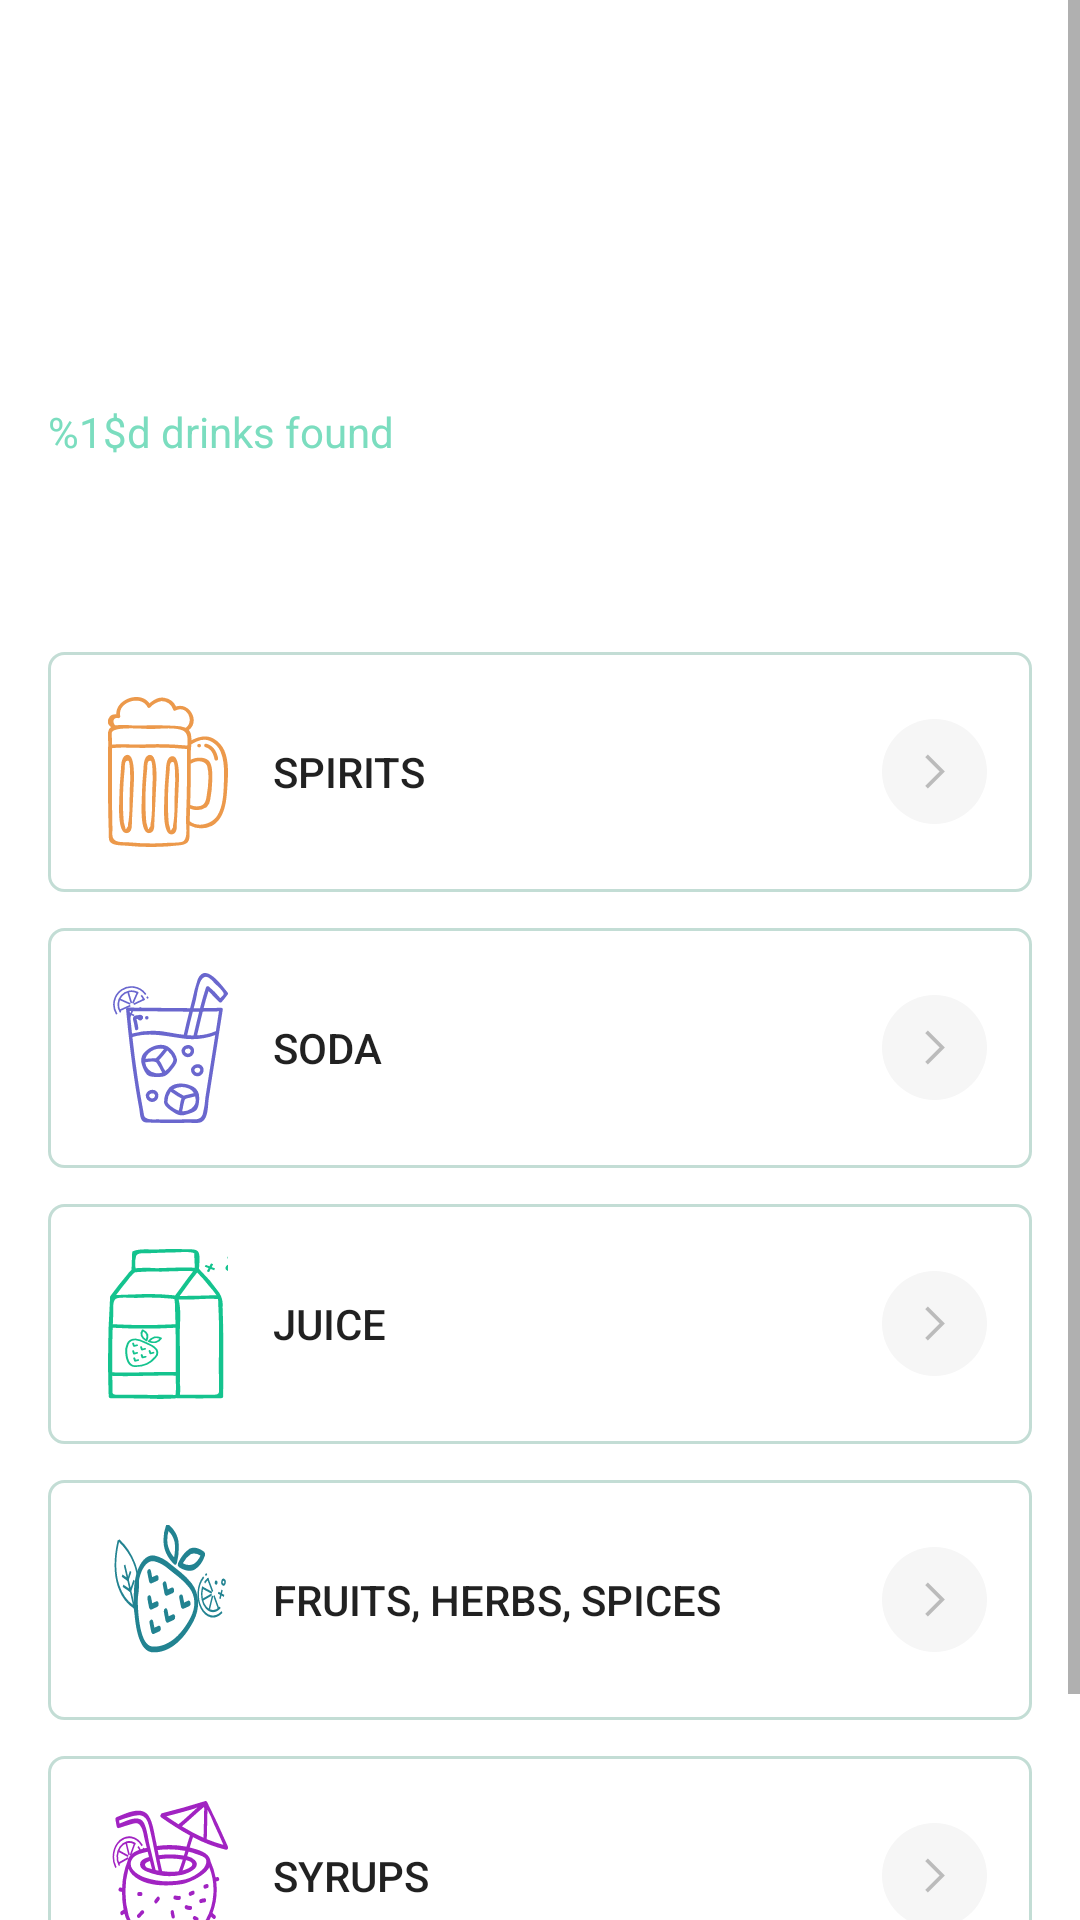

Android layout source for this screen:
<!-- AndroidManifest.xml: application theme Theme.Boozio -->
<!-- res/layout/fragment_selection.xml -->
<?xml version="1.0" encoding="utf-8"?>
<androidx.constraintlayout.widget.ConstraintLayout xmlns:android="http://schemas.android.com/apk/res/android"
    xmlns:app="http://schemas.android.com/apk/res-auto"
    xmlns:tools="http://schemas.android.com/tools"
    android:id="@+id/constraintLayout2"
    android:layout_width="match_parent"
    android:layout_height="match_parent"
    android:textAlignment="center"
    tools:context=".SelectionFragment">

    <ScrollView
        android:layout_width="0dp"
        android:layout_height="wrap_content"
        app:layout_constraintBottom_toBottomOf="parent"
        app:layout_constraintEnd_toEndOf="parent"
        app:layout_constraintHorizontal_bias="1.0"
        app:layout_constraintStart_toStartOf="parent"
        app:layout_constraintTop_toTopOf="parent">

        <androidx.constraintlayout.widget.ConstraintLayout
            android:layout_width="match_parent"
            android:layout_height="wrap_content">

            <TextView
                android:id="@+id/selectionTitleTextView"
                android:layout_width="wrap_content"
                android:layout_height="wrap_content"
                android:layout_marginStart="16dp"
                android:layout_marginTop="55dp"
                android:text="@string/selection_title_1"
                android:textColor="@color/white"
                android:textSize="20sp"
                app:layout_constraintStart_toStartOf="parent"
                app:layout_constraintTop_toTopOf="parent" />

            <TextView
                android:id="@+id/selectionTitleTextView2"
                android:layout_width="wrap_content"
                android:layout_height="wrap_content"
                android:layout_marginStart="16dp"
                android:text="@string/selection_title_2"
                android:textColor="@color/white"
                android:textSize="34sp"
                app:layout_constraintStart_toStartOf="parent"
                app:layout_constraintTop_toBottomOf="@+id/selectionTitleTextView" />

            <android.widget.Button
                android:id="@+id/spiritsSelectorButton"
                android:layout_width="0dp"
                android:layout_height="wrap_content"
                android:layout_marginStart="16dp"
                android:layout_marginTop="64dp"
                android:layout_marginEnd="16dp"
                android:background="@drawable/button_background_spirits"
                android:onClick="showIngredients"
                android:paddingStart="75dp"
                android:paddingEnd="75dp"
                android:stateListAnimator="@null"
                android:text="@string/spirits"
                android:textAlignment="viewStart"
                app:layout_constraintEnd_toEndOf="parent"
                app:layout_constraintStart_toStartOf="parent"
                app:layout_constraintTop_toBottomOf="@+id/ingredientsSelectedTextView"
                tools:ignore="TextContrastCheck" />

            <android.widget.Button
                android:id="@+id/sodaSelectorButton"
                android:layout_width="0dp"
                android:layout_height="wrap_content"
                android:layout_marginStart="16dp"
                android:layout_marginTop="12dp"
                android:layout_marginEnd="16dp"
                android:background="@drawable/button_background_soda"
                android:onClick="showIngredients"
                android:paddingStart="75dp"
                android:paddingEnd="75dp"
                android:stateListAnimator="@null"
                android:text="@string/soda"
                android:textAlignment="viewStart"
                app:layout_constraintEnd_toEndOf="parent"
                app:layout_constraintHorizontal_bias="1.0"
                app:layout_constraintStart_toStartOf="parent"
                app:layout_constraintTop_toBottomOf="@+id/spiritsSelectorButton" />

            <android.widget.Button
                android:id="@+id/juiceSelectorButton"
                android:layout_width="0dp"
                android:layout_height="wrap_content"
                android:layout_marginStart="16dp"
                android:layout_marginTop="12dp"
                android:layout_marginEnd="16dp"
                android:background="@drawable/button_background_juice"
                android:onClick="showIngredients"
                android:paddingStart="75dp"
                android:paddingEnd="75dp"
                android:stateListAnimator="@null"
                android:text="@string/juice"
                android:textAlignment="viewStart"
                app:layout_constraintEnd_toEndOf="parent"
                app:layout_constraintHorizontal_bias="0.0"
                app:layout_constraintStart_toStartOf="parent"
                app:layout_constraintTop_toBottomOf="@+id/sodaSelectorButton"
                tools:ignore="TextContrastCheck" />

            <android.widget.Button
                android:id="@+id/fruitsSelectorButton"
                android:layout_width="0dp"
                android:layout_height="wrap_content"
                android:layout_marginStart="16dp"
                android:layout_marginTop="12dp"
                android:layout_marginEnd="16dp"
                android:background="@drawable/button_background_fruits"
                android:onClick="showIngredients"
                android:paddingStart="75dp"
                android:paddingEnd="75dp"
                android:stateListAnimator="@null"
                android:text="@string/fruits"
                android:textAlignment="viewStart"
                app:layout_constraintEnd_toEndOf="parent"
                app:layout_constraintHorizontal_bias="0.0"
                app:layout_constraintStart_toStartOf="parent"
                app:layout_constraintTop_toBottomOf="@+id/juiceSelectorButton" />

            <android.widget.Button
                android:id="@+id/syrupsSelectorButton"
                android:layout_width="0dp"
                android:layout_height="wrap_content"
                android:layout_marginStart="16dp"
                android:layout_marginTop="12dp"
                android:layout_marginEnd="16dp"
                android:layout_marginBottom="60dp"
                android:background="@drawable/button_background_syrups"
                android:onClick="showIngredients"
                android:paddingStart="75dp"
                android:paddingEnd="75dp"
                android:stateListAnimator="@null"
                android:text="@string/syrups"
                android:textAlignment="viewStart"
                app:layout_constraintBottom_toBottomOf="parent"
                app:layout_constraintEnd_toEndOf="parent"
                app:layout_constraintHorizontal_bias="0.0"
                app:layout_constraintStart_toStartOf="parent"
                app:layout_constraintTop_toBottomOf="@+id/fruitsSelectorButton" />

            <TextView
                android:id="@+id/ingredientsSelectedTextView"
                android:layout_width="wrap_content"
                android:layout_height="wrap_content"
                android:layout_marginStart="16dp"
                android:layout_marginTop="7dp"
                android:text="@string/drinks_found"
                android:textColor="#7BDDBF"
                app:layout_constraintStart_toStartOf="parent"
                app:layout_constraintTop_toBottomOf="@+id/selectionTitleTextView2"
                tools:ignore="TextContrastCheck" />

        </androidx.constraintlayout.widget.ConstraintLayout>
    </ScrollView>

</androidx.constraintlayout.widget.ConstraintLayout>
<!-- resources referenced by this layout -->
<resources>
  <color name="white">#FFFFFFFF</color>
  <!-- drawable button_background_fruits (drawable) -->
  <?xml version="1.0" encoding="utf-8"?>
  <layer-list xmlns:android="http://schemas.android.com/apk/res/android" >
      <item
          android:drawable="@drawable/button_background_template"/>
  
      <item
          android:drawable="@drawable/ic_fruits"
          android:width="40dp"
          android:height="50dp"
          android:left="20dp"
          android:top="15dp"
          android:bottom="15dp"
          />
  
  
  </layer-list >
  <!-- drawable button_background_juice (drawable) -->
  <?xml version="1.0" encoding="utf-8"?>
  <layer-list xmlns:android="http://schemas.android.com/apk/res/android" >
      <item
          android:drawable="@drawable/button_background_template"/>
  
      <item
          android:drawable="@drawable/ic_juice"
          android:width="40dp"
          android:height="50dp"
          android:left="20dp"
          android:top="15dp"
          android:bottom="15dp"
          />
  
  
  </layer-list >
  <!-- drawable button_background_soda (drawable) -->
  <?xml version="1.0" encoding="utf-8"?>
  <layer-list xmlns:android="http://schemas.android.com/apk/res/android" >
      <item
          android:drawable="@drawable/button_background_template"/>
  
      <item
          android:drawable="@drawable/ic_soda"
          android:width="40dp"
          android:height="50dp"
          android:left="20dp"
          android:top="15dp"
          android:bottom="15dp"
          />
  
  
  </layer-list >
  <!-- drawable button_background_spirits (drawable) -->
  <?xml version="1.0" encoding="utf-8"?>
  <layer-list xmlns:android="http://schemas.android.com/apk/res/android" >
      <item
          android:drawable="@drawable/button_background_template"/>
  
      <item
          android:drawable="@drawable/ic_spirits"
          android:width="40dp"
          android:height="50dp"
          android:left="20dp"
          android:top="15dp"
          android:bottom="15dp"
          />
  
  
  </layer-list >
  <!-- drawable button_background_syrups (drawable) -->
  <?xml version="1.0" encoding="utf-8"?>
  <layer-list xmlns:android="http://schemas.android.com/apk/res/android" >
      <item
          android:drawable="@drawable/button_background_template"/>
  
      <item
          android:drawable="@drawable/ic_syrups"
          android:width="40dp"
          android:height="50dp"
          android:left="20dp"
          android:top="15dp"
          android:bottom="15dp"
          />
  
  
  </layer-list >
  <string name="drinks_found">%1$d drinks found</string>
  <string name="fruits">FRUITS, HERBS, SPICES</string>
  <string name="juice">JUICE</string>
  <string name="selection_title_1">Choose Your</string>
  <string name="selection_title_2">Ingredients</string>
  <string name="soda">SODA</string>
  <string name="spirits">SPIRITS</string>
  <string name="syrups">SYRUPS</string>
  <color name="purple_500">#FF6200EE</color>
  <color name="green_primary">#13c28d</color>
  <color name="teal_200">#FF03DAC5</color>
  <color name="teal_700">#FF018786</color>
  <color name="black">#FF000000</color>
  <!-- drawable ic_arrow (drawable) -->
  <vector xmlns:android="http://schemas.android.com/apk/res/android"
      android:width="28dp"
      android:height="28dp"
      android:viewportWidth="28"
      android:viewportHeight="28">
    <path
        android:pathData="M14,14m-14,0a14,14 0,1 1,28 0a14,14 0,1 1,-28 0"
        android:fillColor="#f6f6f6"/>
    <path
        android:pathData="M11.908,9.817l4.182,4.182 -4.182,4.182"
        android:strokeWidth="1"
        android:fillColor="#00000000"
        android:strokeColor="#bbb"/>
  </vector>
</resources>
